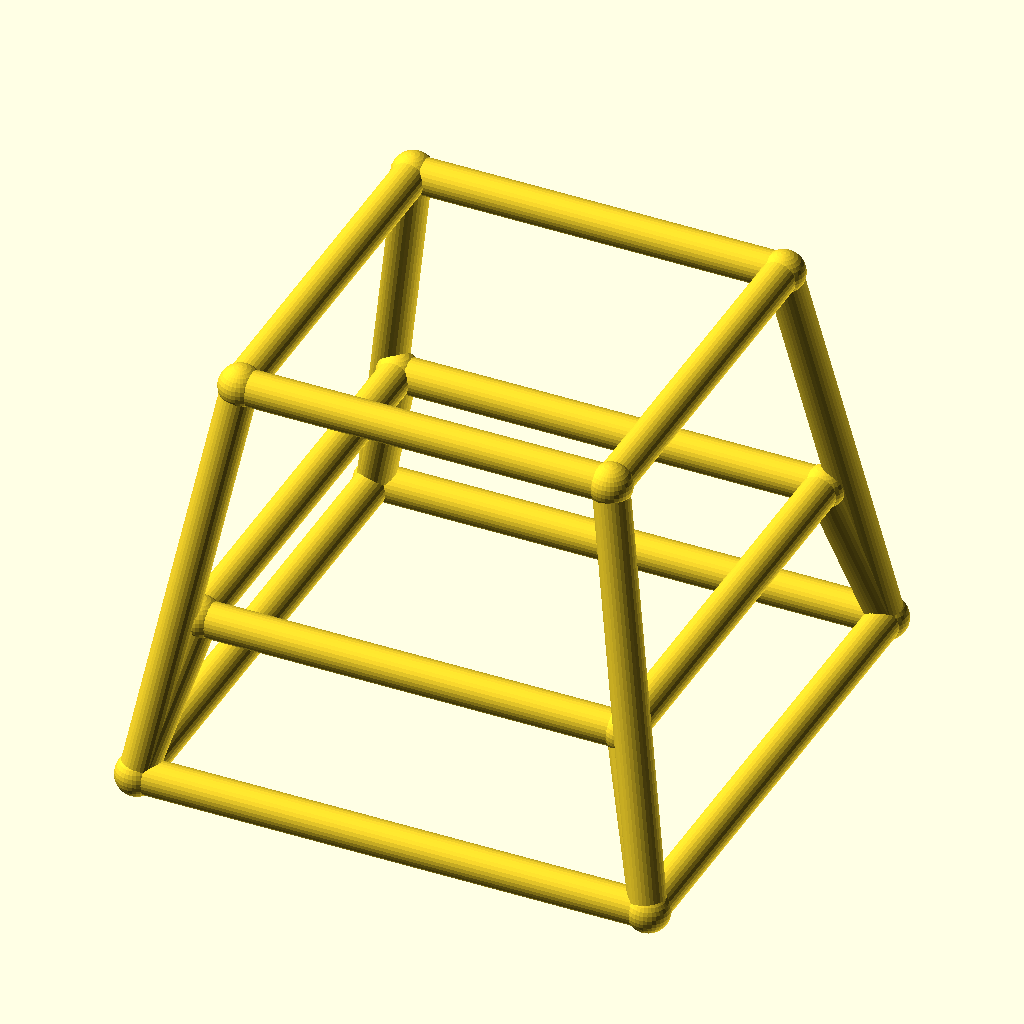
Cell 1: rendered with the file's own defaults.
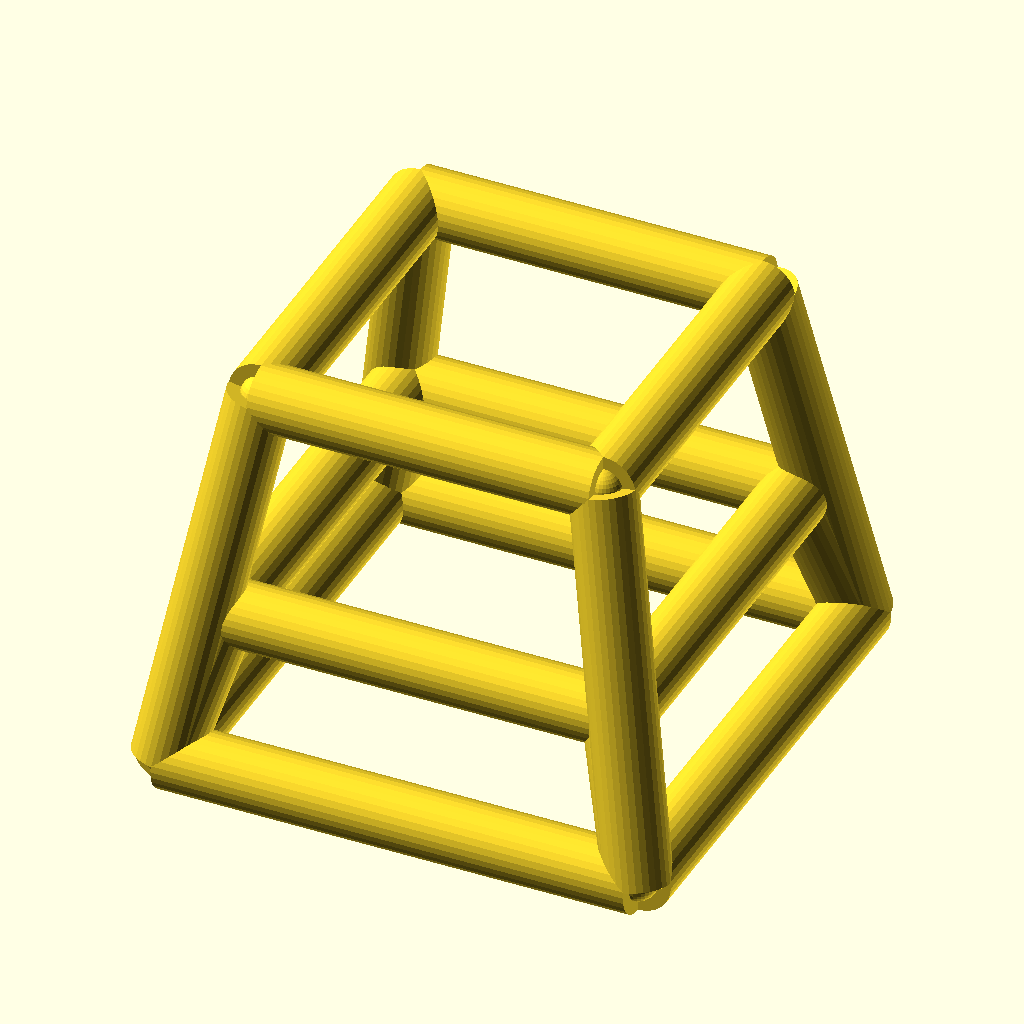
Cell 2: the same model with bar_r = 4.
The same orthographic view direction (rotation 55°, 0°, 25°; colour scheme Cornfield) for every cell, with the view re-fitted per cell, so scale and position can differ between cells.
Source of the model, optional_data/data/wire4/stoolchair/scene_0155.scad:
$fn = 32;

// ----------------------------------------------------------------------
// Stool frame: seat 42 mm, splay 8 mm
// ----------------------------------------------------------------------

// --- parameters (mm) ---
seat = 42;                // seat side, X and Y
seat_h = 46;              // seat height
splay = 8;                // leg splay at the floor
str_h = 18;               // stretcher ring height
bar_r = 2;                // frame bar radius
joint_r = 2.4;            // joint ball radius

bbox_x = 62.8;  // overall X, joints included
bbox_y = 62.8;  // overall Y, joints included
bbox_z = 50.8;  // overall Z, joints included
bar_d = 2 * bar_r;  // bar diameter
nodes = [[-21.0, -21.0, 46.0], [21.0, -21.0, 46.0], [21.0, 21.0, 46.0], [-21.0, 21.0, 46.0], [-29.0, -29.0, 0.0], [29.0, -29.0, 0.0], [29.0, 29.0, 0.0], [-29.0, 29.0, 0.0], [-24.1304, -24.1304, 18.0], [24.1304, -24.1304, 18.0], [24.1304, 24.1304, 18.0], [-24.1304, 24.1304, 18.0]];

module member(a, b, r) {
  /* round stock from joint a to joint b, ends buried in the joint balls */
  d = b - a;
  length = norm(d);
  translate(a) rotate([0, acos(d[2] / length), atan2(d[1], d[0])])
    cylinder(h = length, r = r);
}

module joint(p, r) {
  /* ball at the joint centre, fatter than every member meeting there */
  translate(p) sphere(r = r);
}

/* members - each call is one graph edge */
member(nodes[0], nodes[1], bar_r);
member(nodes[4], nodes[5], bar_r);
member(nodes[0], nodes[4], bar_r);
member(nodes[8], nodes[9], bar_r);
member(nodes[4], nodes[8], bar_r);
member(nodes[1], nodes[2], bar_r);
member(nodes[5], nodes[6], bar_r);
member(nodes[1], nodes[5], bar_r);
member(nodes[9], nodes[10], bar_r);
member(nodes[5], nodes[9], bar_r);
member(nodes[2], nodes[3], bar_r);
member(nodes[6], nodes[7], bar_r);
member(nodes[2], nodes[6], bar_r);
member(nodes[10], nodes[11], bar_r);
member(nodes[6], nodes[10], bar_r);
member(nodes[3], nodes[0], bar_r);
member(nodes[7], nodes[4], bar_r);
member(nodes[3], nodes[7], bar_r);
member(nodes[11], nodes[8], bar_r);
member(nodes[7], nodes[11], bar_r);

/* joint balls */
for (p = nodes) joint(p, joint_r);
Parameter table extracted from the source (name, type, default, range or options):
seat: number, default 42
seat_h: number, default 46
splay: number, default 8
str_h: number, default 18
bar_r: number, default 2
joint_r: number, default 2.4
bbox_x: number, default 62.8
bbox_y: number, default 62.8
bbox_z: number, default 50.8
